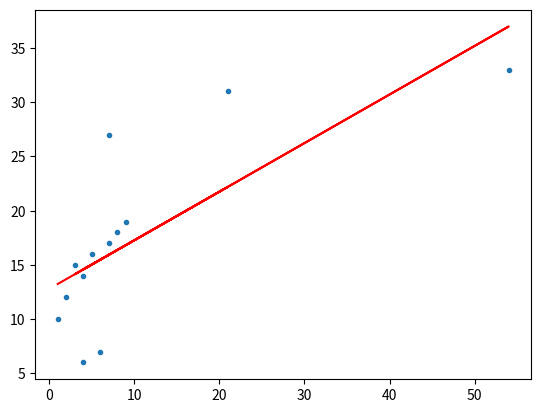

Reproduce this figure in Python.
import numpy as np
import matplotlib.pyplot as plt

#  Linear Regression:

x = np.array([1,2,5,4,7,8,9,21,4,54,3,6,7])
y = np.array([10,12,16,14,17,18,19,31,6,33,15,7,27])
func1 = np.polyfit(x,y,1)

plt.plot(x,y,".")                           # x,y being co-ordinates and . for to get the graph in dot format
plt.plot(x,np.polyval(func1,x),"r-")        # to get linear regression line in the graph
plt.show()                                  # show the graph